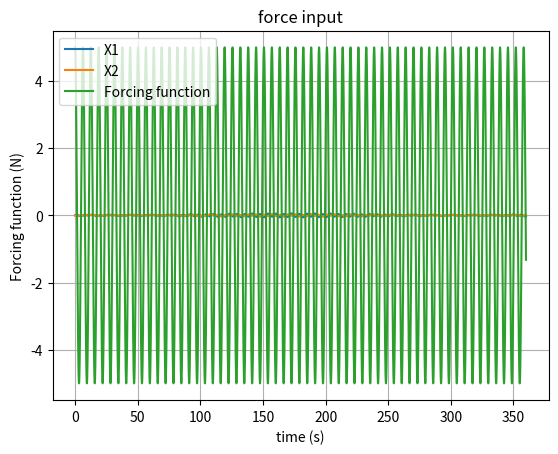

This figure's Python source:
import numpy as np
from math import sin, cos
from scipy.linalg import eigh
from numpy.linalg import inv
import matplotlib.pyplot as plt


def forcing_func(F0, w, t):
    return F0 * cos(w*t)


def F(y, t):
    return dt*np.dot(inv_A, (f - np.dot(B, y)))


def RK4_step(y, t, dt):
    k1 = F(y, t)
    k2 = F(y + 0.5*k1*dt, t + 0.5 * dt)
    k3 = F(y + 0.5*k2*dt, t + 0.5 * dt)
    k4 = F(y + k3 * dt, t + dt)
    return dt*(1/6)*(k1 + 2 * k2 + 2 * k3 + k4)


# Setup parameters
F0 = 5.0  # N
w = 1  # rads/s

m1, m2 = 1.0, 1.0  # Kg
k1, k2 = 1000.0, 1000.0  # N/m
dof = 2

dt = 0.02
tf = 360.0
time = np.arange(0.0, tf, dt)

ini_vel1, ini_vel2 = 1.0, -1.0
ini_pos1, ini_pos2 = 0.0, 0.0

# Setup matrices
K = np.array([[k1+k2, -k2], [-k2, k2]])
M = np.array([[m1, 0], [0, m2]])
I = np.eye(dof)

A = np.zeros((2*dof, 2*dof))
B = np.zeros((2*dof, 2*dof))
y = np.zeros((2*dof, 1))
f = np.zeros((2*dof, 1))

A[0:dof, 0:dof] = M
A[dof:, dof:] = I
B[0:dof, dof:] = K
B[dof:, 0:dof] = -I

# Find natural frquency and mode shapes
evals, evecs = eigh(K, M)
frequencies = np.sqrt(evals)
print('Natural frequencies: ', frequencies)
print('Mode shapes: ', evecs[:, 0], evecs[:, 1])

inv_A = inv(A)
force = []
X1 = []
X2 = []

# initial values
y[0], y[1], y[2], y[3] = ini_vel1, ini_vel2, ini_pos1, ini_pos2

# Numerically integrate the EOMs
for t in time:
    f[1] = forcing_func(F0, w, t)
    y = y + RK4_step(y, t, dt)
    force.extend(f[1])
    X1.extend(y[dof])
    X2.extend(y[dof+1])

# Plot results
plt.plot(time, X1, label="X1")
plt.plot(time, X2, label="X2")

plt.grid(True)
plt.legend()

plt.ylabel("Displacement (m)")
plt.xlabel("time (s)")
plt.title("Response curve")
plt.show()

plt.plot(time, force, label="Forcing function")

plt.legend()
plt.ylabel("Forcing function (N)")
plt.xlabel("time (s)")
plt.title("force input")
plt.grid(True)
plt.show()
